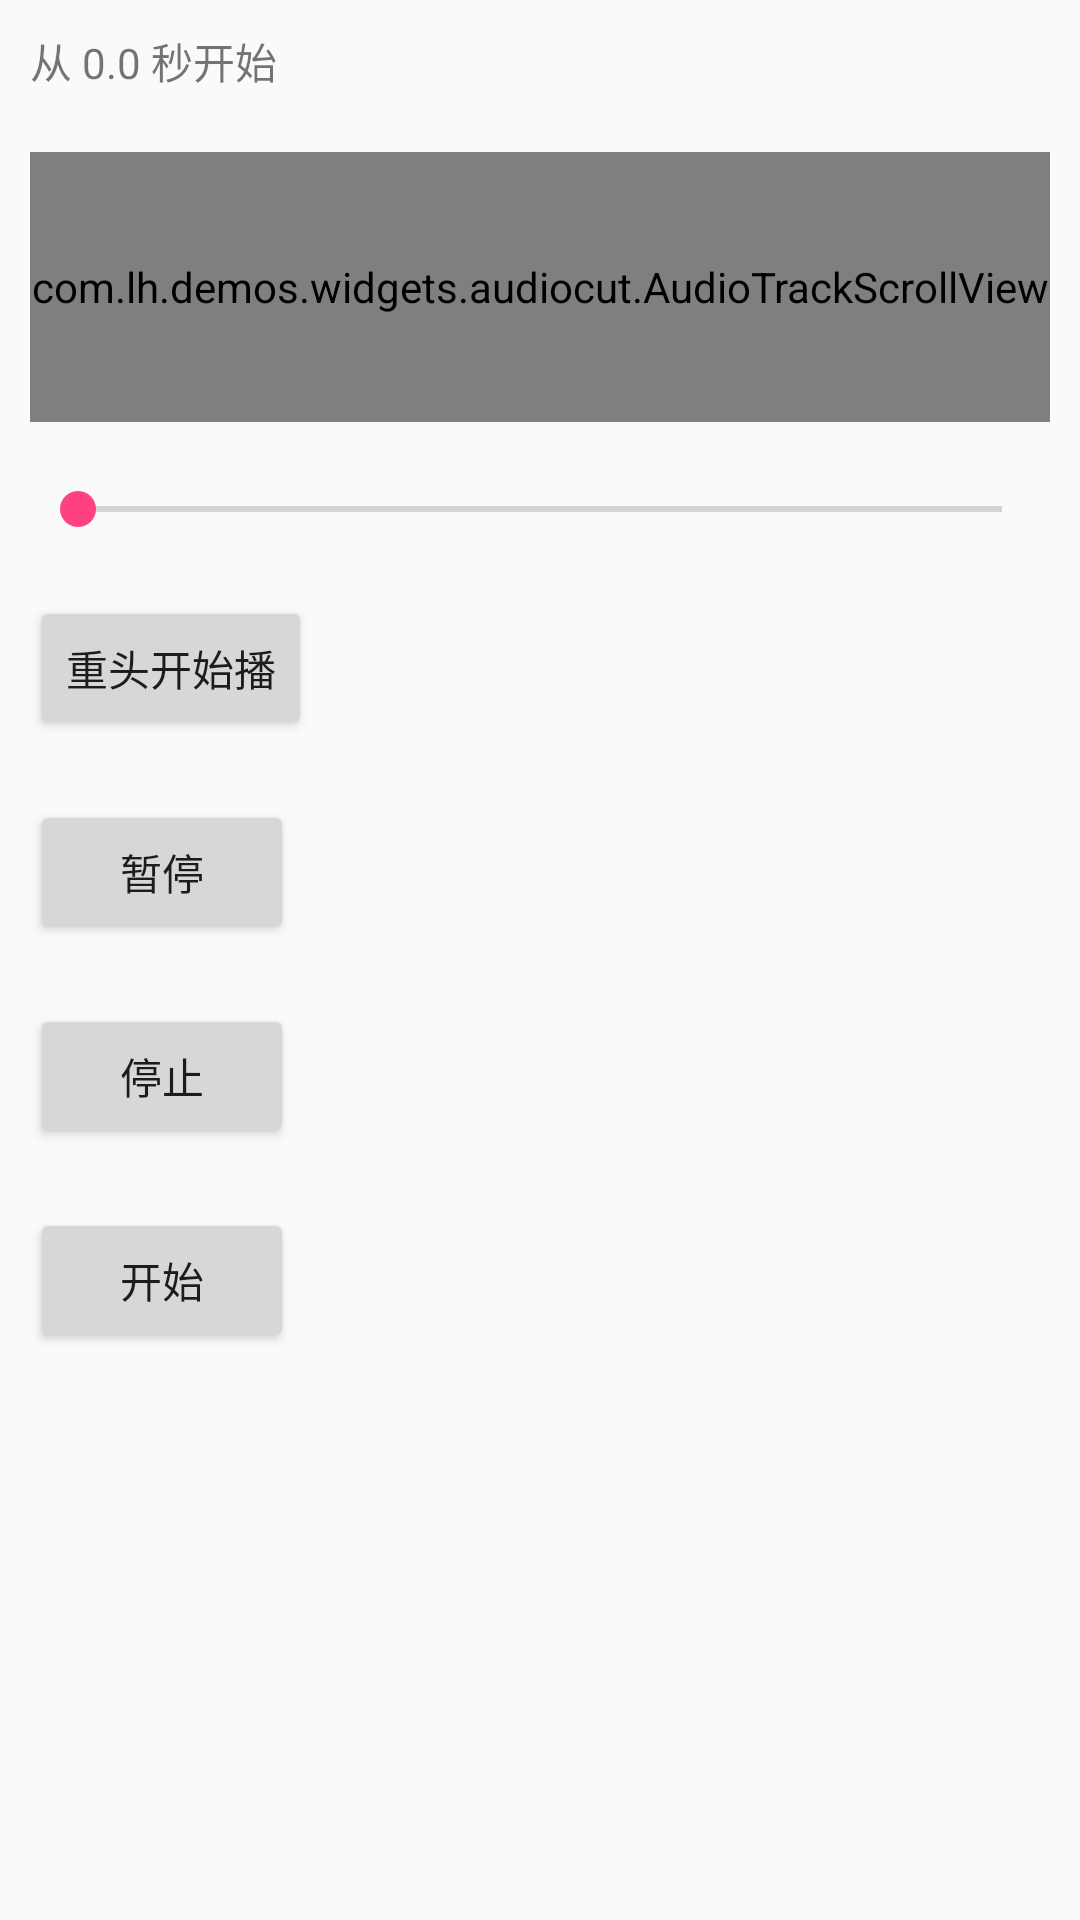

Write the Android layout XML for this screen, with the resource values it uses.
<!-- AndroidManifest.xml: application theme AppTheme -->
<!-- res/layout/activity_audio_cut.xml -->
<?xml version="1.0" encoding="utf-8"?>
<LinearLayout xmlns:android="http://schemas.android.com/apk/res/android"
    xmlns:app="http://schemas.android.com/apk/res-auto"
    xmlns:tools="http://schemas.android.com/tools"
    android:layout_width="match_parent"
    android:layout_height="match_parent"
    android:orientation="vertical"
    tools:context=".widgets.audiocut.AudioCutActivity">

    <TextView android:layout_height="wrap_content"
        android:layout_width="wrap_content"
        android:id="@+id/tv"
        android:text="从 0.0 秒开始"
        android:layout_margin="10dp"
        />

    <RelativeLayout
        android:layout_width="match_parent"
        android:layout_height="wrap_content"
        android:layout_margin="10dp">

        <com.lh.demos.widgets.audiocut.AudioTrackScrollView
            android:id="@+id/stv"
            android:layout_width="match_parent"
            android:layout_height="90dp"
            android:scrollbars="none"
            android:fadingEdge="none"
            app:foreground_color="@color/colorAccent"
            app:background_color="@color/colorPrimary"
            app:loop_run="false"
            app:cut_duration="10000"
            app:auto_run="true"
            />
    </RelativeLayout>


    <SeekBar
        android:layout_width="match_parent"
        android:layout_height="wrap_content"
        android:layout_margin="10dp"
        android:max="100"
        android:progress="0"
        android:id="@+id/seek_bar"
        />
    <Button
        android:layout_width="wrap_content"
        android:layout_height="wrap_content"
        android:text="重头开始播"
        android:layout_margin="10dp"
        android:id="@+id/btnRestart"
        />
    <Button
        android:layout_width="wrap_content"
        android:layout_height="wrap_content"
        android:text="暂停"
        android:layout_margin="10dp"
        android:id="@+id/btnPause"
        />
    <Button
        android:layout_width="wrap_content"
        android:layout_height="wrap_content"
        android:text="停止"
        android:layout_margin="10dp"
        android:id="@+id/btnStop"
        />

    <Button
        android:layout_width="wrap_content"
        android:layout_height="wrap_content"
        android:text="开始"
        android:layout_margin="10dp"
        android:id="@+id/btnStart"
        />
</LinearLayout>
<!-- resources referenced by this layout -->
<resources>
  <color name="colorAccent">#FF4081</color>
  <color name="colorPrimary">#146e6e</color>
  <style name="AppTheme" parent="Theme.AppCompat.Light.NoActionBar">
          
          <item name="colorPrimary">@color/colorPrimary</item>
          <item name="colorPrimaryDark">@color/colorPrimaryDark</item>
          <item name="colorAccent">@color/colorAccent</item>
      </style>
  <color name="colorPrimaryDark">#083939</color>
</resources>
